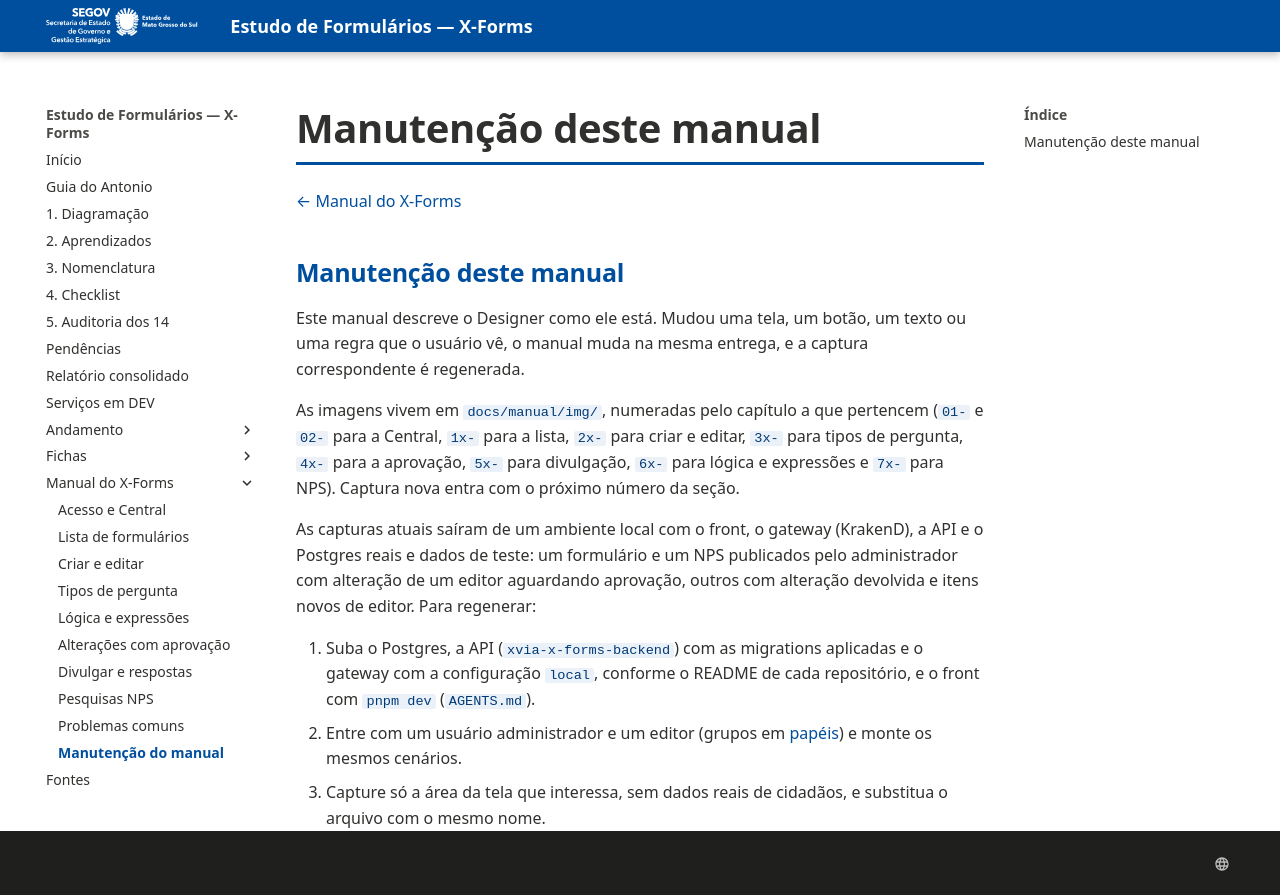

repository: fabioramos-02/estudo-formularios · page: xforms-manual/09-manutencao/index.html · generator: mkdocs

# Manutenção deste manual

[← Manual do X-Forms](README.md)

## Manutenção deste manual

Este manual descreve o Designer como ele está. Mudou uma tela, um botão, um texto ou uma regra que o usuário vê, o manual muda na mesma entrega, e a captura correspondente é regenerada.

As imagens vivem em `docs/manual/img/`, numeradas pelo capítulo a que pertencem (`01-` e `02-` para a Central, `1x-` para a lista, `2x-` para criar e editar, `3x-` para tipos de pergunta, `4x-` para a aprovação, `5x-` para divulgação, `6x-` para lógica e expressões e `7x-` para NPS). Captura nova entra com o próximo número da seção.

As capturas atuais saíram de um ambiente local com o front, o gateway (KrakenD), a API e o Postgres reais e dados de teste: um formulário e um NPS publicados pelo administrador com alteração de um editor aguardando aprovação, outros com alteração devolvida e itens novos de editor. Para regenerar:

1. Suba o Postgres, a API (`xvia-x-forms-backend`) com as migrations aplicadas e o gateway com a configuração `local`, conforme o README de cada repositório, e o front com `pnpm dev` ([`AGENTS.md`](https://gitlabs.ms.gov.br/xvia/x-forms/xvia-x-forms/-/blob/develop/AGENTS.md)).
2. Entre com um usuário administrador e um editor (grupos em [papéis](README.md#quem-faz-o-quê-papéis)) e monte os mesmos cenários.
3. Capture só a área da tela que interessa, sem dados reais de cidadãos, e substitua o arquivo com o mesmo nome.
